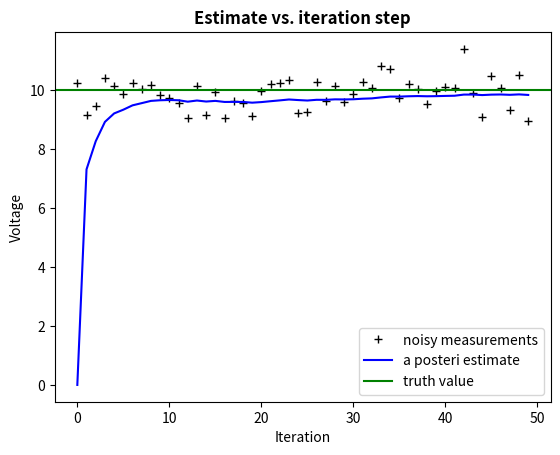
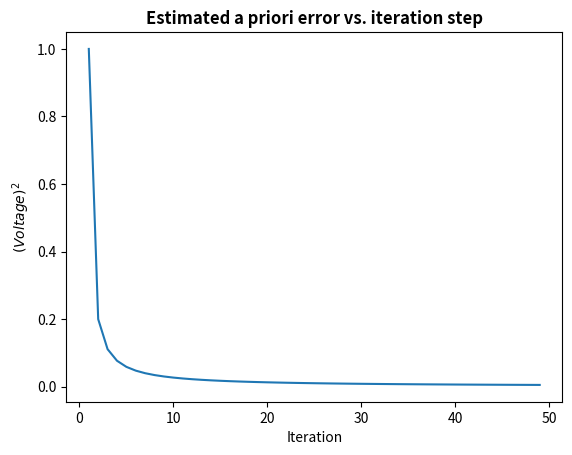

Write Python code to recreate these figures, in order.
import numpy as np
import matplotlib.pyplot as plt
import sys


n_iter = 50
sz = (n_iter,)
x = 10
z = np.random.normal(x, 0.5, size=sz) # @param2: sigma
#z = np.array([np.random.normal(x, 0.5, size=sz),
#              np.random.normal(0, 0.5, size=sz)]).transpose()


#sys.exit()
xhat=np.zeros(sz)       # a posteriori estimate of x
P=np.zeros(sz)          # a posteriori error estimate
xhatminus=np.zeros(sz)  # a priori estimate of x
Pminus=np.zeros(sz)     # a priori error estimate
K=np.zeros(sz)          # gain

R = 0.5**2              # estimate of measurement variance
Q = 1e-5

#initial guesses
xhat[0] = 0.0
P[0] = 1.0


for k in range(1, n_iter):
    #time update
    Pminus[k] = P[k-1]+Q

    #measurement update
    K[k] = Pminus[k] / (Pminus[k] + R)
    xhat[k] = xhat[k-1] + K[k]*(z[k]-xhat[k-1])
    P[k] = (1-K[k])*Pminus[k]

plt.figure()
plt.plot(z,'k+',label='noisy measurements')
plt.plot(xhat,'b-',label='a posteri estimate')
plt.axhline(x,color='g',label='truth value')
plt.legend()
plt.title('Estimate vs. iteration step', fontweight='bold')
plt.xlabel('Iteration')
plt.ylabel('Voltage')

plt.figure()
valid_iter = range(1,n_iter) # Pminus not valid at step 0
plt.plot(valid_iter,Pminus[valid_iter],label='a priori error estimate')
plt.title('Estimated a priori error vs. iteration step', fontweight='bold')
plt.xlabel('Iteration')
plt.ylabel('$(Voltage)^2$')
#plt.setp(plt.gca(),'ylim',[0,.01])
plt.show()